Run: headless pygame with SDL's dummy video driver; simulated clock (each Clock.tick advances the game by its frame time, no real sleeping); random seed 0; keys injected as events and as key.get_pressed() state; mouse plan: one left click at the window centre at the start of phase 2, then a move to the lower-right quarter at the start of phase 3.
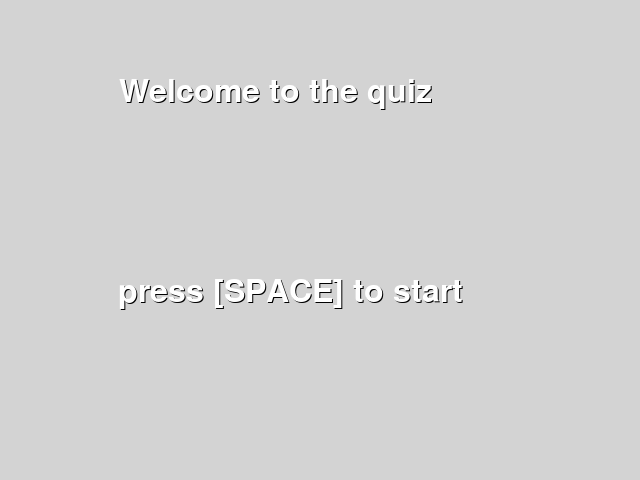
Frame 1 of 4 · flips 1–60 · no input
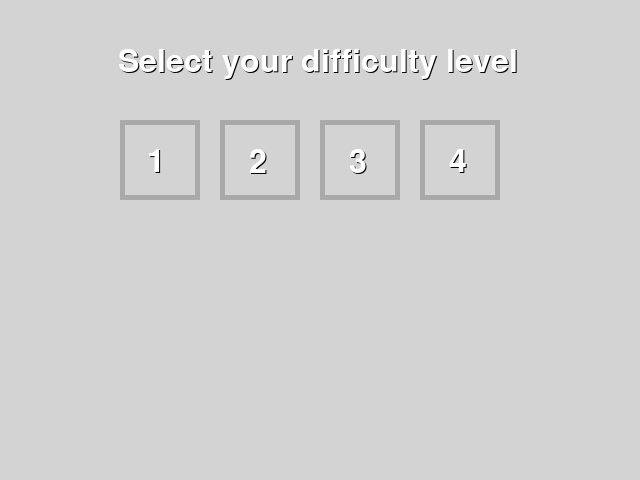
Frame 2 of 4 · flips 61–180 · clicked the window centre · tapped SPACE, RETURN · held RIGHT (→), D
Frame 3 of 4 · flips 181–300 · moved the mouse to the lower-right quarter · held DOWN (↓), S · screen unchanged from frame 2, image omitted
Frame 4 of 4 · flips 301–420 · held LEFT (←), A, UP (↑), W · screen unchanged from frame 3, image omitted

The pygame program that drew these frames:

import pygame
import pygame.freetype
import random

class SimpleScene:

    FONT = None

    def __init__(self, next_scene, *text):
        self.background = pygame.Surface((640, 480))
        self.background.fill(pygame.Color('lightgrey'))

        y = 80
        if text:
            if SimpleScene.FONT == None:
                SimpleScene.FONT = pygame.freetype.SysFont(None, 32)
            for line in text:
                SimpleScene.FONT.render_to(self.background, (120, y), line, pygame.Color('black'))
                SimpleScene.FONT.render_to(self.background, (119, y-1), line, pygame.Color('white'))
                y += 50

        self.next_scene = next_scene
        self.additional_text = None

    def start(self, text):
        self.additional_text = text

    def draw(self, screen):
        screen.blit(self.background, (0, 0))
        if self.additional_text:
            y = 180
            for line in self.additional_text:
                SimpleScene.FONT.render_to(screen, (120, y), line, pygame.Color('black'))
                SimpleScene.FONT.render_to(screen, (119, y-1), line, pygame.Color('white'))
                y += 50

    def update(self, events, dt):
        for event in events:
            if event.type == pygame.KEYDOWN:
                if event.key == pygame.K_SPACE:
                    return (self.next_scene, None)

class GameState:
    def __init__(self, difficulty):
        self.difficulty = difficulty
        self.questions = [
            ('How many legs has a cow?', 4),
            ('How many legs has a bird?', 2),
            ('What is 1 x 1 ?', 1)
        ]
        self.current_question = None
        self.right = 0
        self.wrong = 0

    def pop_question(self):
        q = random.choice(self.questions)
        self.questions.remove(q)
        self.current_question = q
        return q

    def answer(self, answer):
        if answer == self.current_question[1]:
            self.right += 1
        else:
            self.wrong += 1

    def get_result(self):
        return f'{self.right} answers correct', f'{self.wrong} answers wrong', '', 'Good!' if self.right > self.wrong else 'You can do better!'

class SettingScene:

    def __init__(self):
        self.background = pygame.Surface((640, 480))
        self.background.fill(pygame.Color('lightgrey'))

        if SimpleScene.FONT == None:
            SimpleScene.FONT = pygame.freetype.SysFont(None, 32)

        SimpleScene.FONT.render_to(self.background, (120, 50), 'Select your difficulty level', pygame.Color('black'))
        SimpleScene.FONT.render_to(self.background, (119, 49), 'Select your difficulty level', pygame.Color('white'))

        self.rects = []
        x = 120
        y = 120
        for n in range(4):
            rect = pygame.Rect(x, y, 80, 80)
            self.rects.append(rect)
            x += 100

    def start(self, *args):
        pass

    def draw(self, screen):
        screen.blit(self.background, (0, 0))
        n = 1
        for rect in self.rects:
            if rect.collidepoint(pygame.mouse.get_pos()):
                pygame.draw.rect(screen, pygame.Color('darkgrey'), rect)
            pygame.draw.rect(screen, pygame.Color('darkgrey'), rect, 5)
            SimpleScene.FONT.render_to(screen, (rect.x+30, rect.y+30), str(n), pygame.Color('black'))
            SimpleScene.FONT.render_to(screen, (rect.x+29, rect.y+29), str(n), pygame.Color('white'))
            n+=1

    def update(self, events, dt):
        for event in events:
            if event.type == pygame.MOUSEBUTTONDOWN:
                n = 1
                for rect in self.rects:
                    if rect.collidepoint(event.pos):
                        return ('GAME', GameState(n))
                    n += 1

class GameScene:
    def __init__(self):
        if SimpleScene.FONT == None:
            SimpleScene.FONT = pygame.freetype.SysFont(None, 32)

        self.rects = []
        x = 120
        y = 120
        for n in range(4):
            rect = pygame.Rect(x, y, 80, 80)
            self.rects.append(rect)
            x += 100

    def start(self, gamestate):
        self.background = pygame.Surface((640, 480))
        self.background.fill(pygame.Color('lightgrey'))
        self.gamestate = gamestate
        question, answer = gamestate.pop_question()
        SimpleScene.FONT.render_to(self.background, (120, 50), question, pygame.Color('black'))
        SimpleScene.FONT.render_to(self.background, (119, 49), question, pygame.Color('white'))


    def draw(self, screen):
        screen.blit(self.background, (0, 0))
        n = 1
        for rect in self.rects:
            if rect.collidepoint(pygame.mouse.get_pos()):
                pygame.draw.rect(screen, pygame.Color('darkgrey'), rect)
            pygame.draw.rect(screen, pygame.Color('darkgrey'), rect, 5)
            SimpleScene.FONT.render_to(screen, (rect.x+30, rect.y+30), str(n), pygame.Color('black'))
            SimpleScene.FONT.render_to(screen, (rect.x+29, rect.y+29), str(n), pygame.Color('white'))
            n+=1

    def update(self, events, dt):
        for event in events:
            if event.type == pygame.MOUSEBUTTONDOWN:
                n = 1
                for rect in self.rects:
                    if rect.collidepoint(event.pos):
                        self.gamestate.answer(n)
                        if self.gamestate.questions:
                            return ('GAME', self.gamestate)
                        else:
                            return ('RESULT', self.gamestate.get_result())
                    n += 1

def main():
    pygame.init()
    screen = pygame.display.set_mode((640, 480))
    clock = pygame.time.Clock()
    dt = 0
    scenes = {
        'TITLE':    SimpleScene('SETTING', 'Welcome to the quiz', '', '', '', 'press [SPACE] to start'),
        'SETTING':  SettingScene(),
        'GAME':     GameScene(),
        'RESULT':   SimpleScene('TITLE', 'Here is your result:'),
    }
    scene = scenes['TITLE']
    while True:
        events = pygame.event.get()
        for e in events:
            if e.type == pygame.QUIT:
                return

        result = scene.update(events, dt)
        if result:
            next_scene, state = result
            if next_scene:
                scene = scenes[next_scene]
                scene.start(state)

        scene.draw(screen)

        pygame.display.flip()
        dt = clock.tick(60)

if __name__ == '__main__':
    main()
